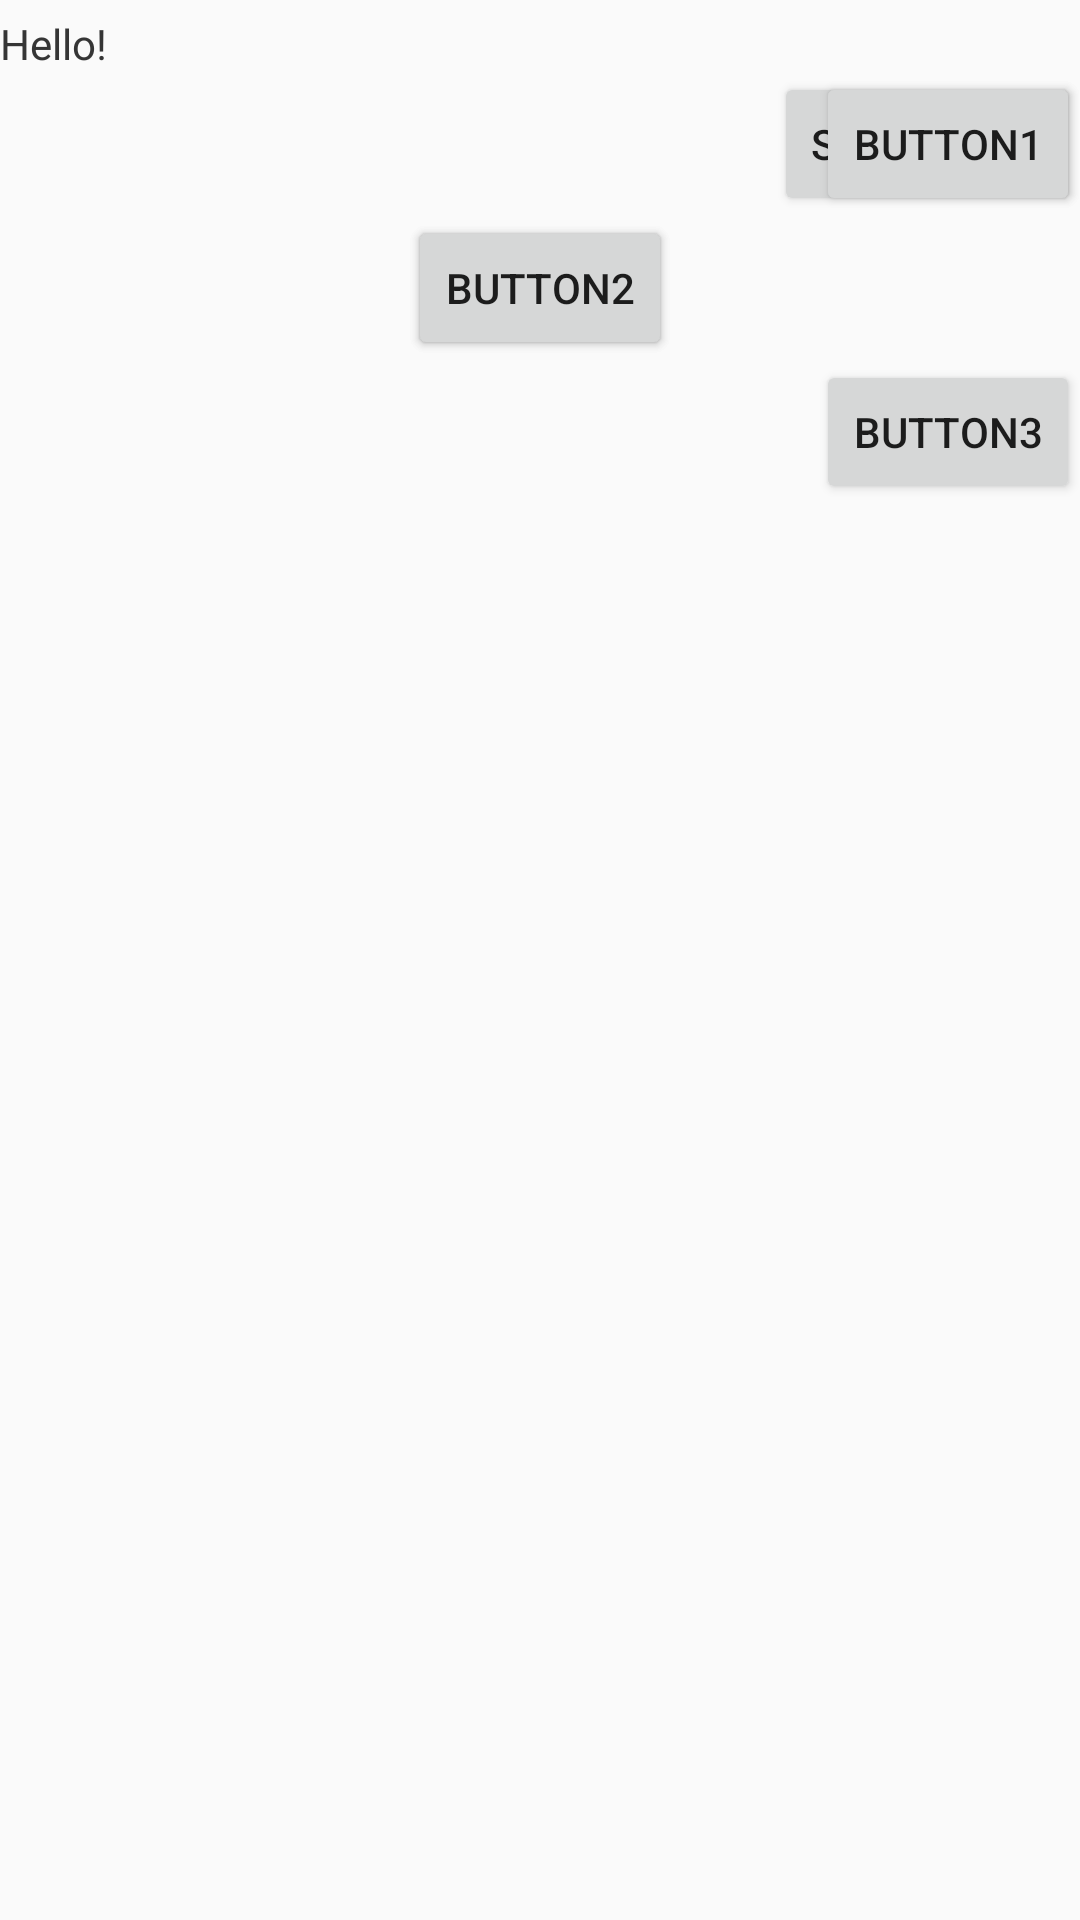

The Android layout XML behind this screen, and the referenced resources:
<!-- AndroidManifest.xml: application theme AppTheme -->
<!-- res/layout/screen_popup.xml -->
<LinearLayout xmlns:android="http://schemas.android.com/apk/res/android"
android:id="@+id/popup_element"
android:layout_width="fill_parent"
android:layout_height="fill_parent">


<TabHost 
    android:id="@+id/tab_host"
    android:layout_width="match_parent"
   	android:layout_height="match_parent" >
	<LinearLayout 
	    android:layout_width="match_parent"
       	android:layout_height="match_parent"
       	android:orientation="vertical">
       	<TabWidget 
       		android:id="@android:id/tabs"
           	android:layout_width="match_parent"
           	android:layout_height="wrap_content" />
       	<FrameLayout 
       	    android:id="@android:id/tabcontent"
           	android:layout_width="match_parent"
           	android:layout_height="match_parent">
			
           	<LinearLayout
                android:id="@+id/tab_settings"
               	android:layout_width="match_parent"
               	android:layout_height="match_parent"
               	android:weightSum="5"  
               	android:orientation="vertical">
               	
           	    <TextView
					android:id="@+id/txtView"
					android:layout_width="wrap_content"
					android:layout_height="wrap_content"
					android:layout_marginTop="5sp"
					android:text="Hello!" />
				
				<Button
					android:id="@+id/stopstart"
					android:layout_width="wrap_content"
					android:layout_height="wrap_content"
					android:layout_gravity="right"
					android:text="startStop" />
				<Button
					android:id="@+id/hello"
					android:layout_width="wrap_content"
					android:layout_height="wrap_content"
					android:layout_gravity="center"
					android:text="hello" />
			    <LinearLayout
			        android:id="@+id/channel"
			        android:layout_width="wrap_content"
			        android:layout_height="wrap_content"
			        android:orientation="vertical">
			    </LinearLayout>
			</LinearLayout>
       	    	
           	<LinearLayout
                android:id="@+id/tab_trigger"
               	android:layout_width="match_parent"
               	android:layout_height="match_parent"
               	android:weightSum="5"  
               	android:orientation="vertical">
               	
           	    <TextView
					android:layout_width="wrap_content"
					android:layout_height="wrap_content"
					android:layout_marginTop="5sp"
					android:text="Hello!" />
				
				<Button
					android:layout_width="wrap_content"
					android:layout_height="wrap_content"
					android:layout_gravity="right"
					android:text="button1" />
				<Button
					android:layout_width="wrap_content"
					android:layout_height="wrap_content"
					android:layout_gravity="center"
					android:text="button2" />
								<Button
					android:layout_width="wrap_content"
					android:layout_height="wrap_content"
					android:layout_gravity="right"
					android:text="button3" />
			</LinearLayout>
       	</FrameLayout>
   	</LinearLayout>
</TabHost>
    
    

</LinearLayout>
<!-- resources referenced by this layout -->
<resources>
  <style name="AppTheme" parent="AppBaseTheme">
          
      </style>
  <style name="AppBaseTheme" parent="Theme.AppCompat.Light">
          
      </style>
</resources>
